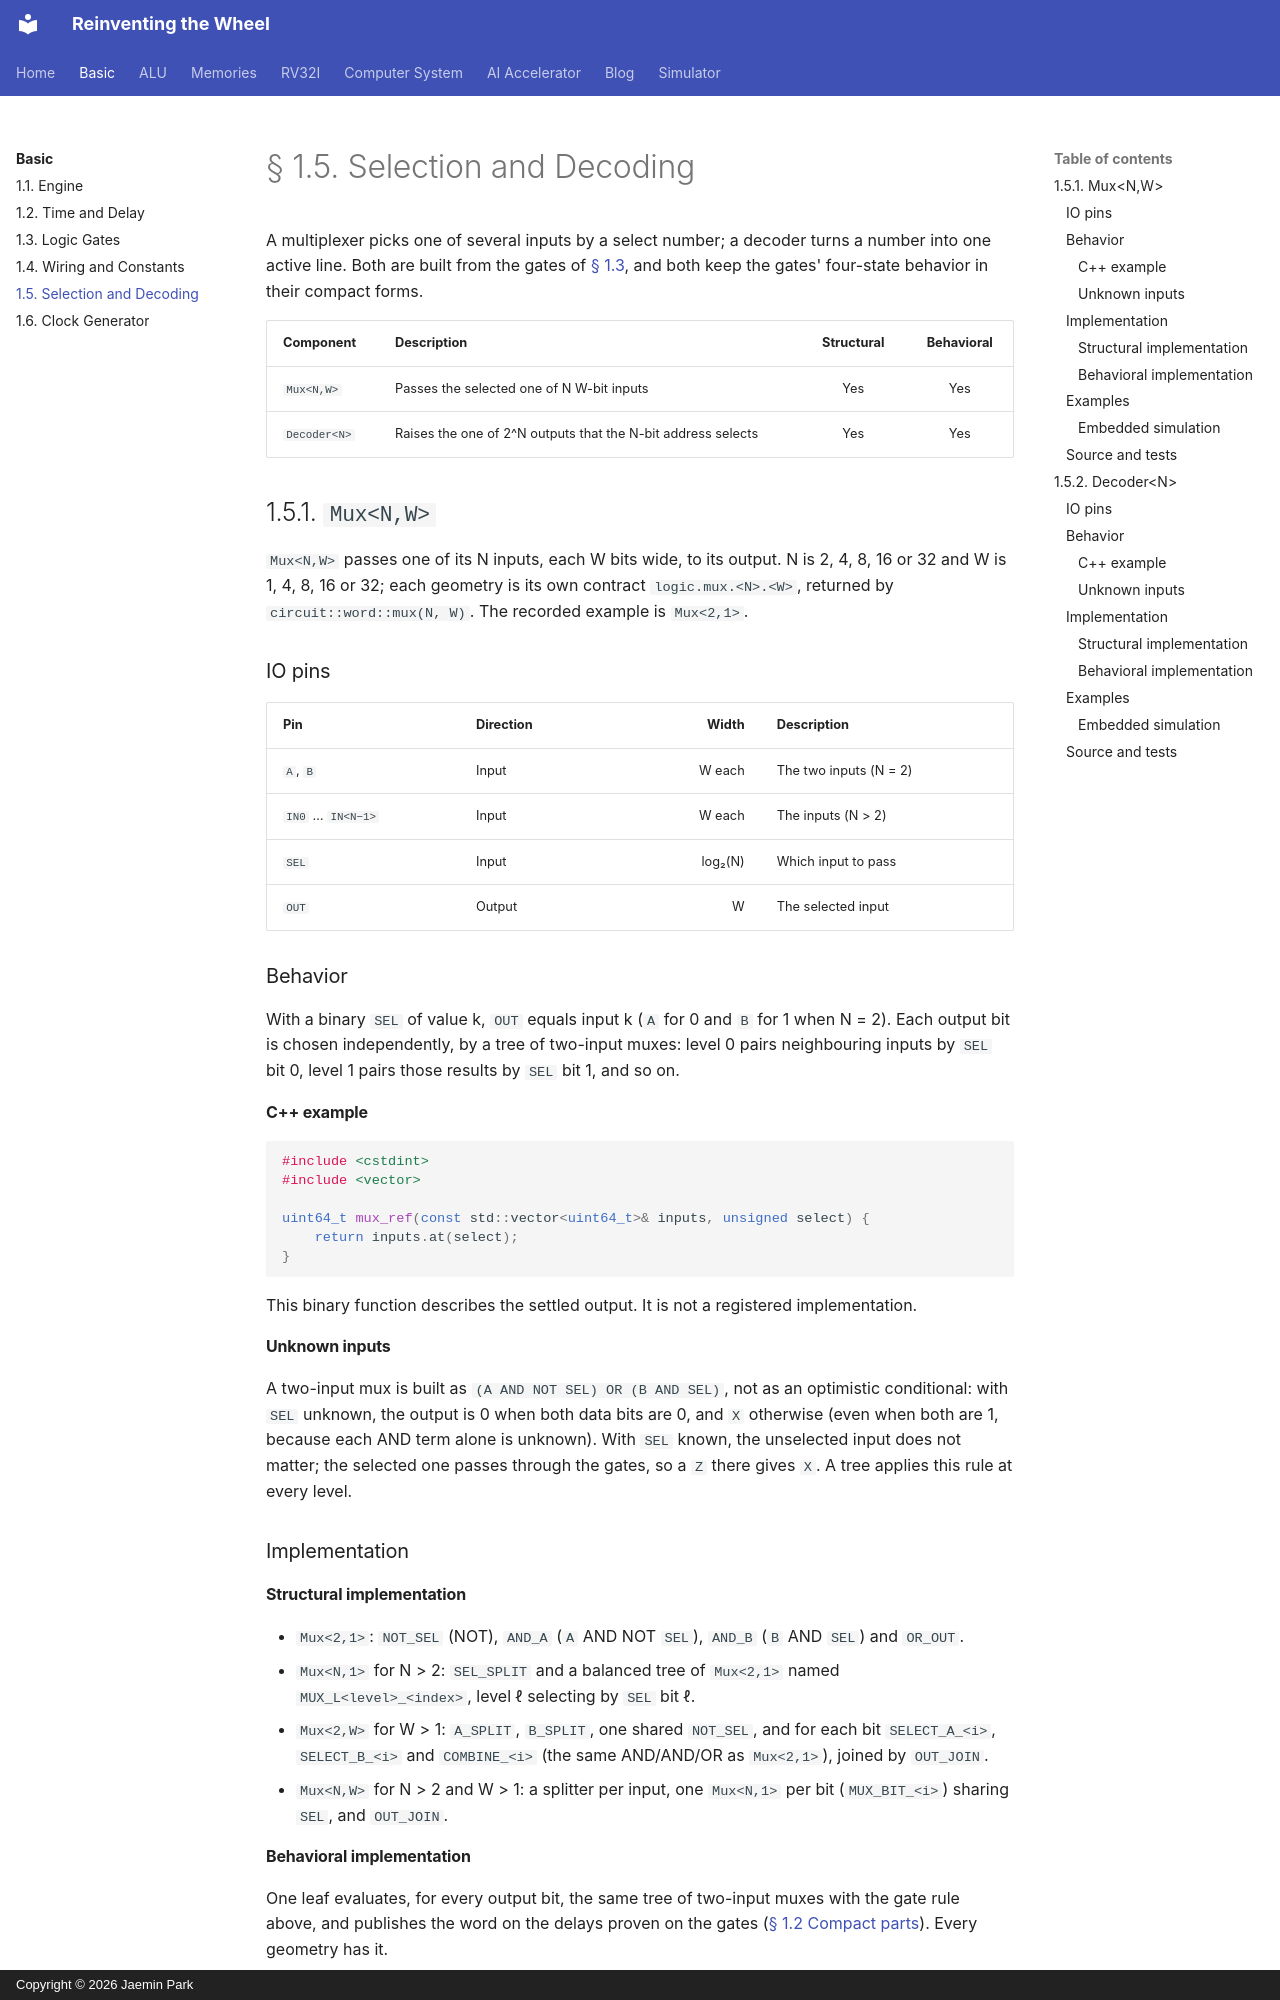

repository: arnold518/reinventing-the-wheel · page: basic/1.5/index.html · generator: mkdocs · copyright: Copyright © 2026 Jaemin Park

# § 1.5. Selection and Decoding

A multiplexer picks one of several inputs by a select number; a decoder turns
a number into one active line. Both are built from the gates of
[§ 1.3](1.3.md), and both keep the gates' four-state behavior in their
compact forms.

| Component | Description | Structural | Behavioral |
| --- | --- | :---: | :---: |
| `Mux<N,W>` | Passes the selected one of N W-bit inputs | Yes | Yes |
| `Decoder<N>` | Raises the one of 2^N outputs that the N-bit address selects | Yes | Yes |

## 1.5.1. `Mux<N,W>`

`Mux<N,W>` passes one of its N inputs, each W bits wide, to its output. N is
2, 4, 8, 16 or 32 and W is 1, 4, 8, 16 or 32; each geometry is its own
contract `logic.mux.<N>.<W>`, returned by `circuit::word::mux(N, W)`. The
recorded example is `Mux<2,1>`.

### IO pins

| Pin | Direction | Width | Description |
| --- | --- | ---: | --- |
| `A`, `B` | Input | W each | The two inputs (N = 2) |
| `IN0` … `IN<N−1>` | Input | W each | The inputs (N > 2) |
| `SEL` | Input | log₂(N) | Which input to pass |
| `OUT` | Output | W | The selected input |

### Behavior

With a binary `SEL` of value k, `OUT` equals input k (`A` for 0 and `B` for 1
when N = 2). Each output bit is chosen independently, by a tree of two-input
muxes: level 0 pairs neighbouring inputs by `SEL` bit 0, level 1 pairs those
results by `SEL` bit 1, and so on.

#### C++ example

```cpp
#include <cstdint>
#include <vector>

uint64_t mux_ref(const std::vector<uint64_t>& inputs, unsigned select) {
    return inputs.at(select);
}
```

This binary function describes the settled output. It is not a registered implementation.

#### Unknown inputs

A two-input mux is built as `(A AND NOT SEL) OR (B AND SEL)`, not as an
optimistic conditional: with `SEL` unknown, the output is 0 when both data
bits are 0, and `X` otherwise (even when both are 1, because each AND term
alone is unknown). With `SEL` known, the unselected input does not matter;
the selected one passes through the gates, so a `Z` there gives `X`. A tree
applies this rule at every level.

### Implementation

#### Structural implementation

- `Mux<2,1>`: `NOT_SEL` (NOT), `AND_A` (`A` AND NOT `SEL`), `AND_B` (`B` AND
  `SEL`) and `OR_OUT`.
- `Mux<N,1>` for N > 2: `SEL_SPLIT` and a balanced tree of `Mux<2,1>` named
  `MUX_L<level>_<index>`, level ℓ selecting by `SEL` bit ℓ.
- `Mux<2,W>` for W > 1: `A_SPLIT`, `B_SPLIT`, one shared `NOT_SEL`, and for
  each bit `SELECT_A_<i>`, `SELECT_B_<i>` and `COMBINE_<i>` (the same AND/AND/OR
  as `Mux<2,1>`), joined by `OUT_JOIN`.
- `Mux<N,W>` for N > 2 and W > 1: a splitter per input, one `Mux<N,1>` per
  bit (`MUX_BIT_<i>`) sharing `SEL`, and `OUT_JOIN`.

#### Behavioral implementation

One leaf evaluates, for every output bit, the same tree of two-input muxes
with the gate rule above, and publishes the word on the delays proven on the
gates ([§ 1.2 Compact parts](1.2.md#compact-parts)). Every geometry has it.

### Examples

<!-- simulator-examples: mux-2-w1 Mux2Width1Test -->

The table selects each input with the other at the opposite value, then
drives unknown and floating selects and data.
